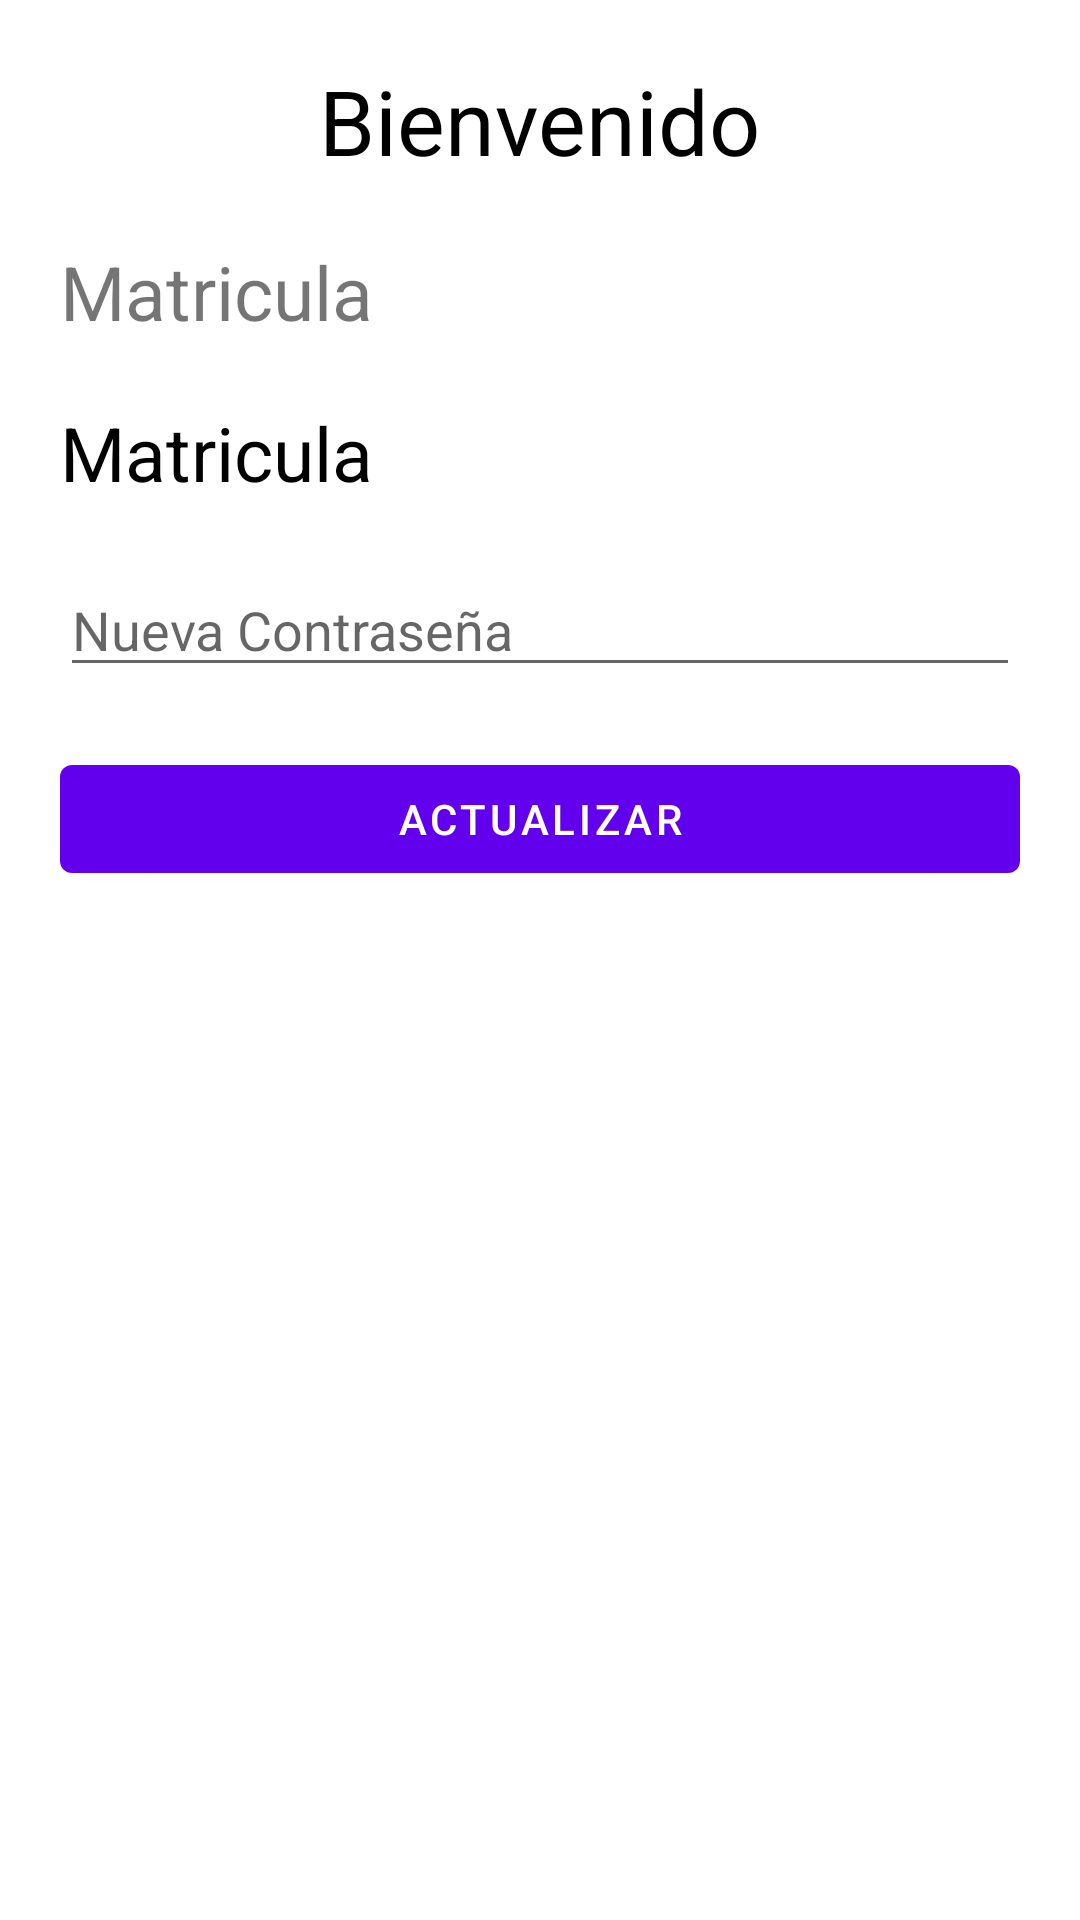

Write the Android layout XML for this screen, with the resource values it uses.
<!-- AndroidManifest.xml: application theme Theme.RoomLogin -->
<!-- res/layout/activity_home.xml -->
<?xml version="1.0" encoding="utf-8"?>
<androidx.coordinatorlayout.widget.CoordinatorLayout xmlns:android="http://schemas.android.com/apk/res/android"
    xmlns:app="http://schemas.android.com/apk/res-auto"
    xmlns:tools="http://schemas.android.com/tools"
    android:layout_width="match_parent"
    android:layout_height="match_parent"
    tools:context=".activities.HomeActivity">

    <LinearLayout
        android:layout_width="match_parent"
        android:layout_height="match_parent"
        android:orientation="vertical"
        android:layout_margin="20dp">

    <com.google.android.material.textview.MaterialTextView
        android:layout_width="wrap_content"
        android:textColor="@color/black"
        android:layout_gravity="center"
        android:layout_height="wrap_content"
        android:textSize="30dp"
        android:text="Bienvenido"
        android:layout_marginBottom="20dp"/>

    <com.google.android.material.textview.MaterialTextView
        android:layout_width="match_parent"
        android:text="Matricula"
        android:textSize="25dp"
        android:layout_height="wrap_content"
        android:layout_marginBottom="20dp"/>

    <com.google.android.material.textview.MaterialTextView
        android:id="@+id/txtmatricula"
        android:layout_width="match_parent"
        android:text="Matricula"
        android:textSize="25dp"
        android:textColor="@color/black"
        android:layout_height="wrap_content"
        android:layout_marginBottom="20dp"/>

    <com.google.android.material.textfield.TextInputEditText
        android:id="@+id/newpassword"
        android:layout_width="match_parent"
        android:hint="Nueva Contraseña"
        android:layout_height="wrap_content"
        android:layout_marginBottom="20dp"/>

    <com.google.android.material.button.MaterialButton
        android:id="@+id/btnActualizar"
        android:layout_width="match_parent"
        android:text="Actualizar"
        android:layout_height="wrap_content"/>


    </LinearLayout>

</androidx.coordinatorlayout.widget.CoordinatorLayout>
<!-- resources referenced by this layout -->
<resources>
  <style name="Theme.RoomLogin" parent="Theme.MaterialComponents.DayNight.DarkActionBar">
          
          <item name="colorPrimary">@color/purple_500</item>
          <item name="colorPrimaryVariant">@color/purple_700</item>
          <item name="colorOnPrimary">@color/white</item>
          
          <item name="colorSecondary">@color/teal_200</item>
          <item name="colorSecondaryVariant">@color/teal_700</item>
          <item name="colorOnSecondary">@color/black</item>
          
          <item name="android:statusBarColor" tools:targetApi="l">?attr/colorPrimaryVariant</item>
          
      </style>
  <!-- not gathered from this repository: default colours our renderer supplied (Android Studio template values) -->
  <color name="purple_500">#FF6200EE</color>
  <color name="purple_700">#FF3700B3</color>
  <color name="teal_200">#FF03DAC5</color>
  <color name="teal_700">#FF018786</color>
  <color name="black">#FF000000</color>
  <color name="white">#FFFFFFFF</color>
</resources>
